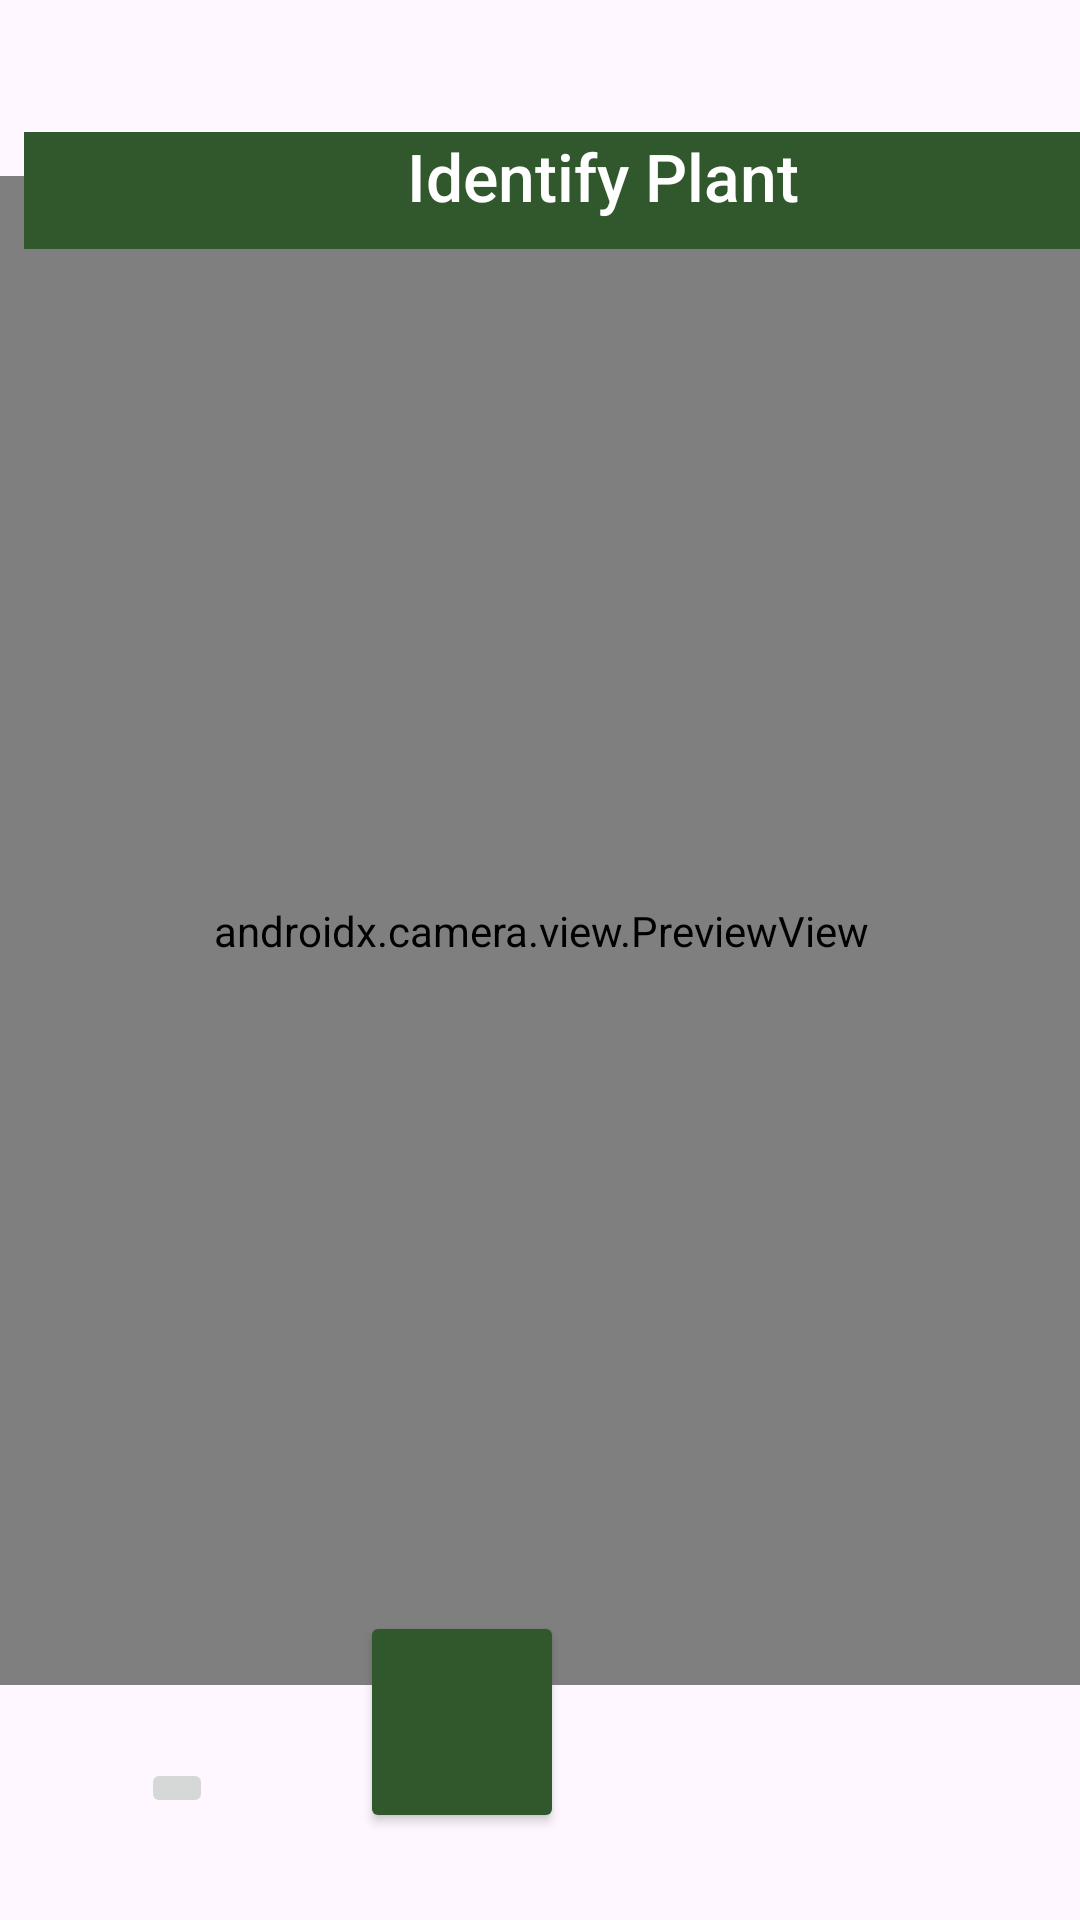

Write the Android layout XML for this screen, with the resource values it uses.
<!-- AndroidManifest.xml: application theme Theme.PocketGarden -->
<!-- res/layout/fragment_identify_plant_camera.xml -->
<?xml version="1.0" encoding="utf-8"?>
<androidx.constraintlayout.widget.ConstraintLayout xmlns:android="http://schemas.android.com/apk/res/android"
    xmlns:app="http://schemas.android.com/apk/res-auto"
    xmlns:tools="http://schemas.android.com/tools"
    android:id="@+id/main"
    android:layout_width="match_parent"
    android:layout_height="match_parent"
    tools:context=".IdentifyPlantCameraFragment">

    
    <androidx.camera.view.PreviewView
        android:id="@+id/previewView"
        android:layout_width="377dp"
        android:layout_height="503dp"
        app:layout_constraintBottom_toTopOf="@+id/button6"
        app:layout_constraintEnd_toEndOf="parent"
        app:layout_constraintStart_toStartOf="parent"
        app:layout_constraintTop_toBottomOf="@+id/textView20" />

    <TextView
        android:id="@+id/textView20"
        android:layout_width="386dp"
        android:layout_height="39dp"
        android:layout_marginStart="8dp"
        android:layout_marginTop="44dp"
        android:background="#31572C"
        android:fontFamily="sans-serif-medium"
        android:text="@string/identify_plant"
        android:textAlignment="center"
        android:textAppearance="@style/TextAppearance.AppCompat.Large"
        android:textColor="#FFFFFF"
        app:layout_constraintStart_toStartOf="parent"
        app:layout_constraintTop_toTopOf="parent" />

    <Button
        android:id="@+id/button6"
        android:layout_width="68dp"
        android:layout_height="74dp"
        android:layout_marginEnd="172dp"
        android:layout_marginBottom="29dp"
        android:backgroundTint="#31572C"
        app:layout_constraintBottom_toBottomOf="parent"
        app:layout_constraintEnd_toEndOf="parent" />

    <ImageButton
        android:id="@+id/imageButton9"
        android:layout_width="wrap_content"
        android:layout_height="wrap_content"
        android:layout_marginStart="47dp"
        android:layout_marginBottom="34dp"
        android:src="@drawable/icons8_picture_50"
        app:layout_constraintBottom_toBottomOf="parent"
        app:layout_constraintStart_toStartOf="parent" />















</androidx.constraintlayout.widget.ConstraintLayout>
<!-- resources referenced by this layout -->
<resources>
  <color name="white">#FFFFFFFF</color>
  <string name="identify_plant">Identify Plant</string>
  <style name="Theme.PocketGarden" parent="Base.Theme.PocketGarden" />
  <style name="Base.Theme.PocketGarden" parent="Theme.Material3.DayNight.NoActionBar">
          
          
      </style>
</resources>
